The GitHub repository MikuFg/RTL-SDR_core contains a labelled image folder "data_v2" with 4 categories: airplane, bird, drone, helicopter. Examples follow, each with its label.

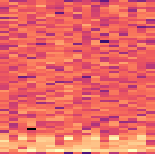
Label: helicopter

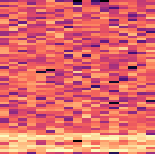
Label: drone

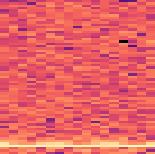
Label: bird

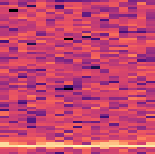
Label: bird

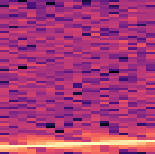
Label: airplane

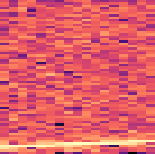
Label: airplane
